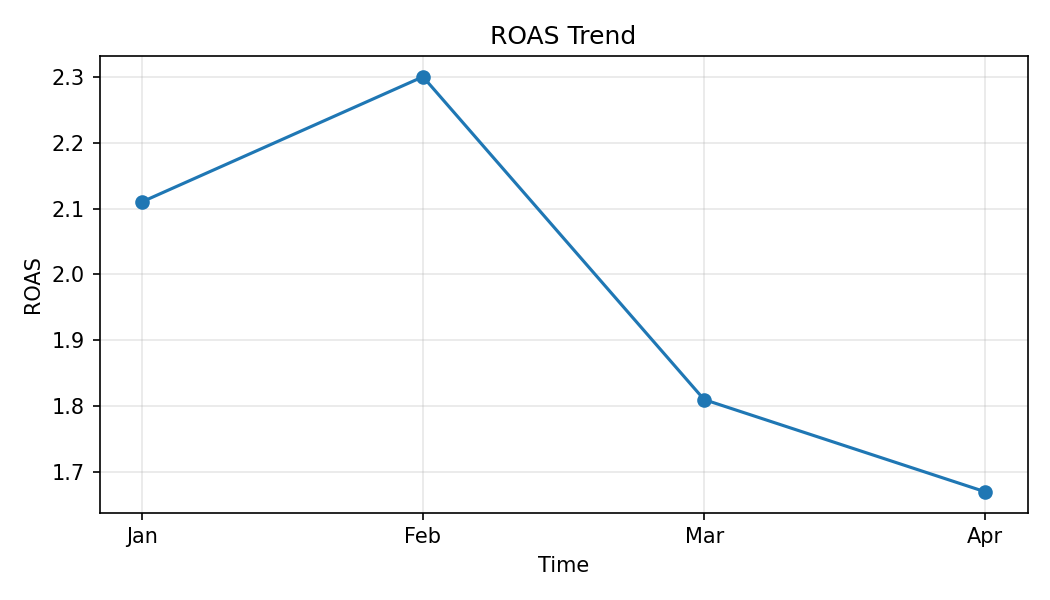

The data file committed next to this chart (first rows):
Month, ROAS
Jan, 2.11
Feb, 2.3
Mar, 1.81
Apr, 1.67
